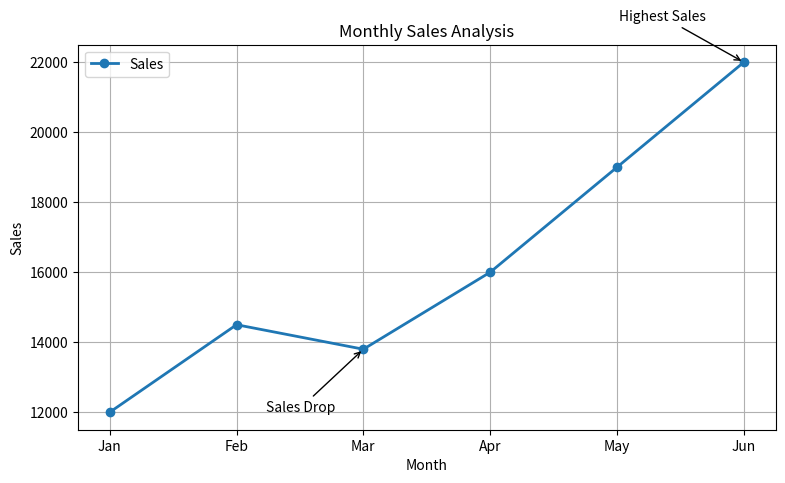

The matplotlib source for this figure:
import pandas as pd
import matplotlib.pyplot as plt

data = pd.DataFrame({
    "Month": ["Jan", "Feb", "Mar", "Apr", "May", "Jun"],
    "Sales": [12000, 14500, 13800, 16000, 19000, 22000]
})

print(data)

plt.figure(figsize=(9, 5))

plt.plot(
    data["Month"],
    data["Sales"],
    marker="o",
    linewidth=2,
    label="Sales"
)

plt.title("Monthly Sales Analysis")
plt.xlabel("Month")
plt.ylabel("Sales")
plt.legend()
plt.grid()

plt.annotate(
    "Highest Sales",
    xy=("Jun", 22000),
    xytext=(-90, 30),
    textcoords="offset points",
    arrowprops=dict(arrowstyle="->")
)

plt.annotate(
    "Sales Drop",
    xy=("Mar", 13800),
    xytext=(-70, -45),
    textcoords="offset points",
    arrowprops=dict(arrowstyle="->")
)

plt.savefig("sales_annotations.png")
plt.show()
